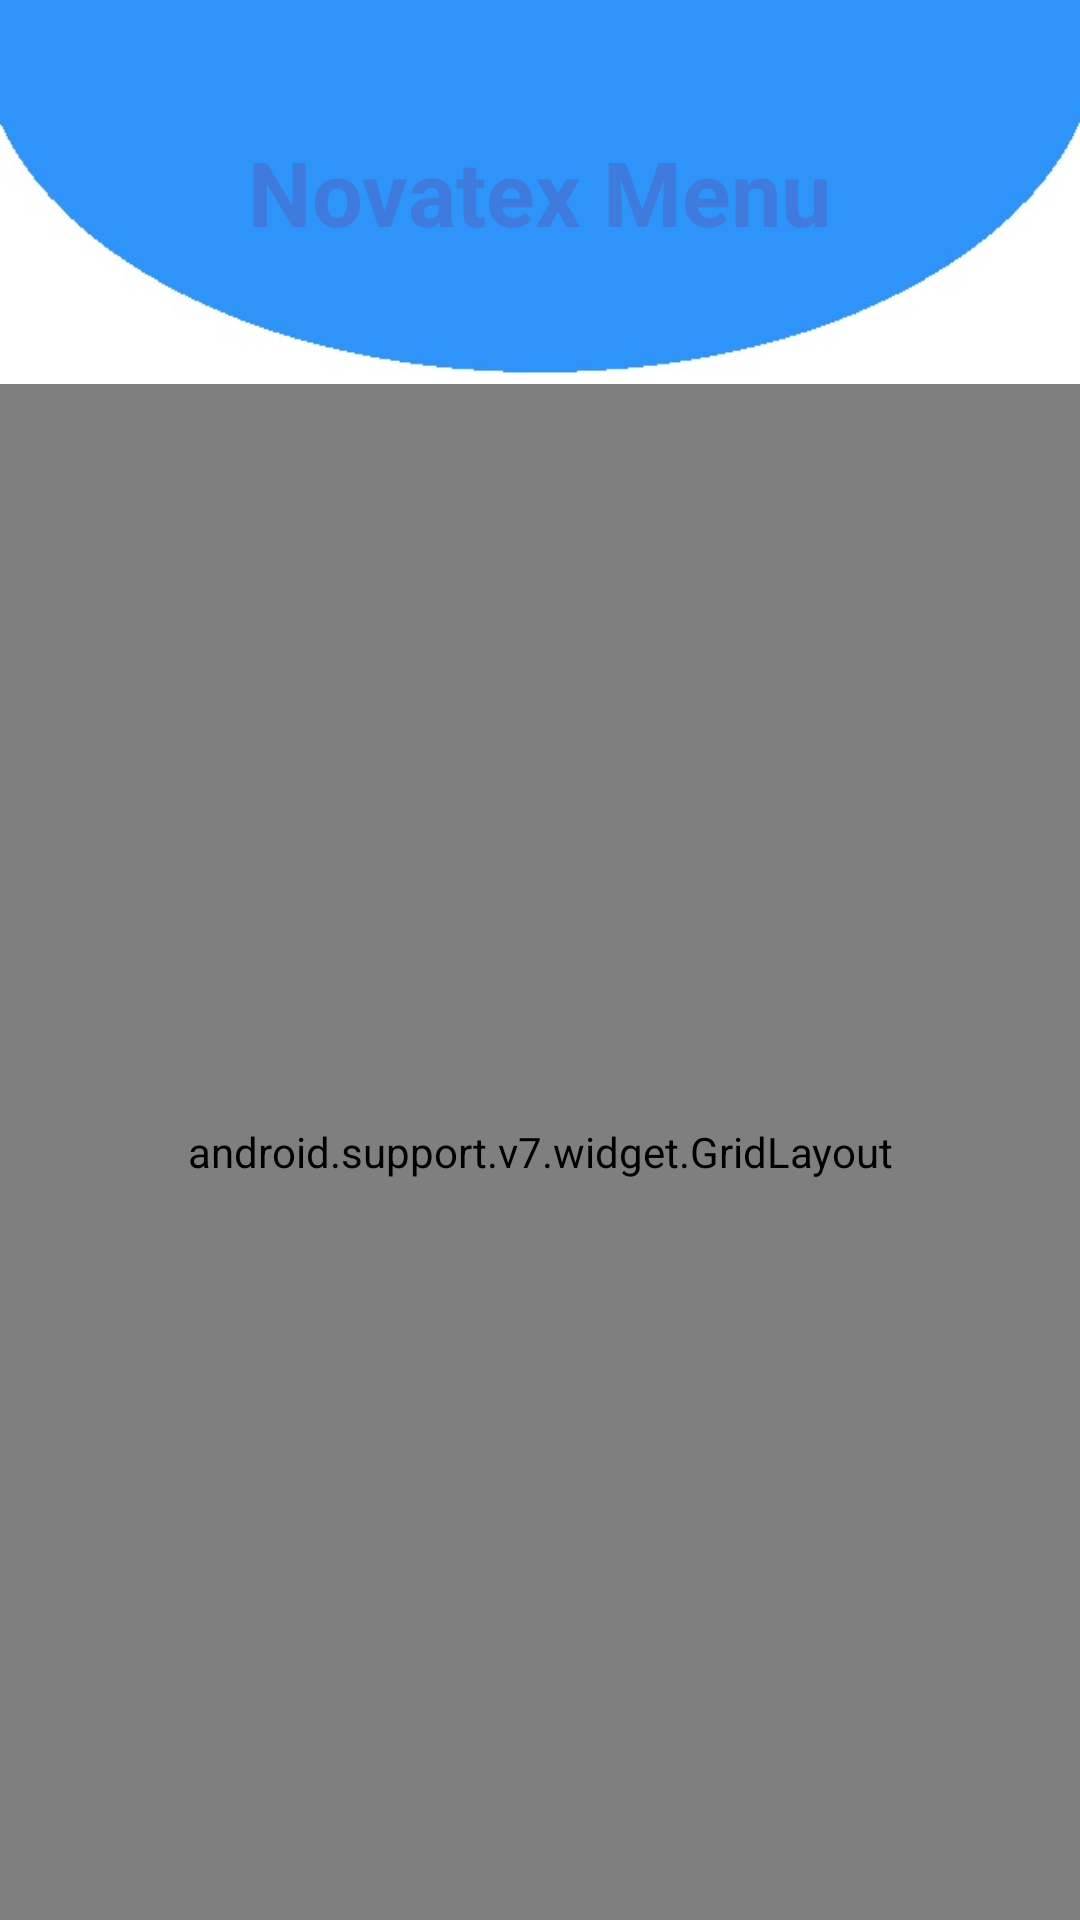

Android layout source for this screen:
<!-- AndroidManifest.xml: application theme AppTheme -->
<!-- res/layout/testinglayout.xml -->
<?xml version="1.0" encoding="utf-8"?>
<LinearLayout xmlns:android="http://schemas.android.com/apk/res/android"
    xmlns:app="http://schemas.android.com/apk/res-auto"
    android:orientation="vertical"
    android:layout_width="match_parent"
    android:layout_height="match_parent"
    android:background="@mipmap/bgg"
    android:weightSum="5">

    <RelativeLayout
        android:layout_width="match_parent"
        android:layout_height="0dp"
        android:layout_weight="1">

        <TextView
            android:layout_width="wrap_content"
            android:layout_height="wrap_content"
            android:textSize="30sp"
            android:textColor="#3e7bdd"
            android:layout_centerInParent="true"
            android:textStyle="bold"
            android:text="Novatex Menu"/>
    </RelativeLayout>

    <android.support.v7.widget.GridLayout
        android:id="@+id/mainGrid"
        android:layout_width="match_parent"
        android:layout_height="0dp"
        android:layout_weight="4"
        android:padding="10dp"
        app:columnCount="1"
        app:rowCount="3"
        app:alignmentMode="alignMargins"
        app:columnOrderPreserved="false">

        

        
        <android.support.v7.widget.CardView
            android:layout_width="0dp"
            android:layout_height="0dp"
            app:cardUseCompatPadding="true"
            android:layout_marginBottom="14dp"
            android:layout_marginRight="14dp"
            android:layout_marginLeft="14dp"
            app:cardElevation="0dp"
            app:cardCornerRadius="0dp"
            app:layout_columnWeight="1"
            app:layout_rowWeight="1">

            <LinearLayout
                android:layout_width="wrap_content"
                android:layout_height="wrap_content"
                android:layout_margin="6dp"
                android:orientation="vertical"
                android:layout_gravity="center_horizontal|center_vertical">

                <LinearLayout
                    android:layout_width="match_parent"
                    android:layout_height="match_parent"
                    android:orientation="horizontal">

                    <TextView
                        android:id="@+id/textView_workareas"
                        android:layout_width="150dp"
                        android:layout_height="wrap_content"
                        android:text="@string/str_workareas" />

                    <Spinner
                        android:id="@+id/spinner_workareas"
                        android:layout_width="match_parent"
                        android:layout_height="wrap_content"
                        android:layout_weight="1" />

                </LinearLayout>

                <LinearLayout
                    android:layout_width="match_parent"
                    android:layout_height="match_parent"
                    android:orientation="horizontal">

                    <TextView
                        android:id="@+id/textView_workchannel"
                        android:layout_width="150dp"
                        android:layout_height="wrap_content"
                        android:text="@string/str_workchannel" />

                    <Spinner
                        android:id="@+id/spinner_workchannel"
                        android:layout_width="match_parent"
                        android:layout_height="wrap_content" />

                </LinearLayout>

                <LinearLayout
                    android:layout_width="match_parent"
                    android:layout_height="match_parent"
                    android:orientation="horizontal">

                    <TextView
                        android:id="@+id/textView_workautofh"
                        android:layout_width="150dp"
                        android:layout_height="wrap_content"
                        android:layout_weight="1"
                        android:text="@string/str_workautofh" />

                    <Spinner
                        android:id="@+id/spinner_workautofh"
                        android:layout_width="match_parent"
                        android:layout_height="wrap_content"
                        android:layout_weight="1" />

                </LinearLayout>

                <LinearLayout
                    android:layout_width="match_parent"
                    android:layout_height="match_parent"
                    android:orientation="horizontal">

                    <TextView
                        android:id="@+id/textView_workpower"
                        android:layout_width="150dp"
                        android:layout_height="wrap_content"
                        android:layout_weight="1"
                        android:text="@string/str_workpower" />

                    <Spinner
                        android:id="@+id/spinner_workpower"
                        android:layout_width="match_parent"
                        android:layout_height="wrap_content"
                        android:layout_weight="1" />

                </LinearLayout>

                <LinearLayout
                    android:layout_width="match_parent"
                    android:layout_height="match_parent"
                    android:orientation="horizontal">

                    <TextView
                        android:id="@+id/textView_continnouswave"
                        android:layout_width="150dp"
                        android:layout_height="wrap_content"
                        android:layout_weight="1"
                        android:text="@string/str_continnouswave" />

                    <Spinner
                        android:id="@+id/spinner_workcontinnouswave"
                        android:layout_width="match_parent"
                        android:layout_height="wrap_content"
                        android:layout_weight="1" />

                </LinearLayout>

                <LinearLayout
                    android:layout_width="match_parent"
                    android:layout_height="match_parent"
                    android:orientation="horizontal">

                    <TextView
                        android:id="@+id/textView_workmodem_mixer"
                        android:layout_width="150dp"
                        android:layout_height="wrap_content"
                        android:layout_weight="1"
                        android:text="@string/str_workmodem_mixer" />

                    <Spinner
                        android:id="@+id/spinner_workmoden_mixer"
                        android:layout_width="match_parent"
                        android:layout_height="wrap_content"
                        android:layout_weight="1" />

                </LinearLayout>

                <LinearLayout
                    android:layout_width="match_parent"
                    android:layout_height="match_parent"
                    android:orientation="horizontal">

                    <TextView
                        android:id="@+id/textView_workmodem_ifamp"
                        android:layout_width="150dp"
                        android:layout_height="wrap_content"
                        android:layout_weight="1"
                        android:text="@string/str_workmodem_ifamp" />

                    <Spinner
                        android:id="@+id/spinner_workmoden_ifamp"
                        android:layout_width="match_parent"
                        android:layout_height="wrap_content"
                        android:layout_weight="1" />

                </LinearLayout>



            </LinearLayout>

        </android.support.v7.widget.CardView>

        










    </android.support.v7.widget.GridLayout>

</LinearLayout>
<!-- resources referenced by this layout -->
<resources>
  <!-- mipmap bgg: jpg bitmap (mipmap-xxhdpi, 26211 bytes) -->
  <string name="str_continnouswave">ContinnousWave</string>
  <string name="str_workareas">Vehicle No</string>
  <string name="str_workautofh">AutoFH</string>
  <string name="str_workchannel">Position</string>
  <string name="str_workmodem_ifamp">IF AMP</string>
  <string name="str_workmodem_mixer">Mixer</string>
  <string name="str_workpower">TransPower</string>
  <style name="AppTheme" parent="Theme.AppCompat.Light.NoActionBar">
          
          <item name="android:windowBackground">@drawable/slash_screens</item>
          <item name="colorPrimary">@color/colorPrimary</item>
          <item name="colorPrimaryDark">@color/colorPrimaryDark</item>
          <item name="colorAccent">@color/colorAccent</item>
      </style>
  <!-- drawable slash_screens: jpg bitmap (drawable, 95830 bytes) -->
  <color name="colorPrimary">#3F51B5</color>
  <color name="colorPrimaryDark">#303F9F</color>
  <color name="colorAccent">#FF4081</color>
</resources>
